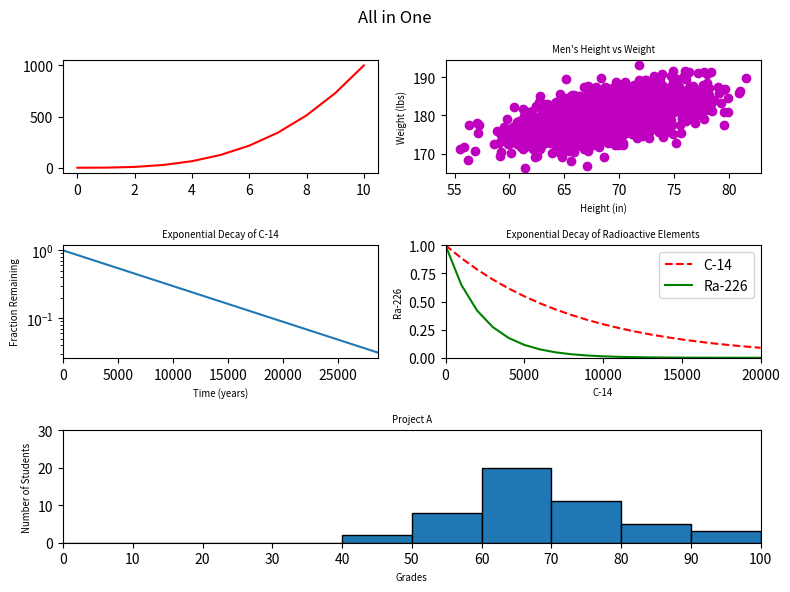

Generate this figure with matplotlib:
#!/usr/bin/env python3
import numpy as np
import matplotlib.pyplot as plt

y0 = np.arange(0, 11) ** 3

mean = [69, 0]
cov = [[15, 8], [8, 15]]
np.random.seed(5)
x1, y1 = np.random.multivariate_normal(mean, cov, 2000).T
y1 += 180

x2 = np.arange(0, 28651, 5730)
r2 = np.log(0.5)
t2 = 5730
y2 = np.exp((r2 / t2) * x2)

x3 = np.arange(0, 21000, 1000)
r3 = np.log(0.5)
t31 = 5730
t32 = 1600
y31 = np.exp((r3 / t31) * x3)
y32 = np.exp((r3 / t32) * x3)

np.random.seed(5)
student_grades = np.random.normal(68, 15, 50)

fig = plt.figure(figsize=(8, 6))
layout = (3, 2)

line_graph = plt.subplot2grid(layout, (0, 0))
scatter = plt.subplot2grid(layout, (0, 1))
change_of_scale = plt.subplot2grid(layout, (1, 0))
two_is_better = plt.subplot2grid(layout, (1, 1))
frequency = plt.subplot2grid(layout, (2, 0), colspan=2)

line_graph.plot(y0, 'r-')
plt.xlim((0, 10))

scatter.scatter(x1, y1, c='m')
scatter.set_title("Men's Height vs Weight", fontsize='x-small')
scatter.set_xlabel("Height (in)", fontsize='x-small')
scatter.set_ylabel("Weight (lbs)", fontsize='x-small')

change_of_scale.plot(x2, y2)
change_of_scale.set_xlabel("Time (years)", fontsize='x-small')
change_of_scale.set_ylabel("Fraction Remaining", fontsize='x-small')
change_of_scale.set_title("Exponential Decay of C-14", fontsize='x-small')
change_of_scale.set_yscale(value="log")
change_of_scale.set_xlim((0, 28650))

two_is_better.plot(x3, y31, 'r--', label='C-14')
two_is_better.plot(x3, y32, 'g', label='Ra-226')
two_is_better.set_title("Exponential Decay of Radioactive Elements", fontsize='x-small')
two_is_better.set_xlim((0, 20000))
two_is_better.set_ylim((0, 1))
two_is_better.set_xlabel('C-14', fontsize='x-small')
two_is_better.set_ylabel('Ra-226', fontsize='x-small')
two_is_better.legend(loc='upper right')

frequency.hist(student_grades, bins=10, edgecolor='black', range=(0, 100))
frequency.axis([0, 100, 0, 30])
frequency.set_xticks(np.arange(0, 110, step=10))
frequency.set_ylim((0, 30))
frequency.set_xlabel("Grades", fontsize='x-small')
frequency.set_ylabel("Number of Students", fontsize='x-small')
frequency.set_title("Project A", fontsize='x-small')

plt.suptitle("All in One")
plt.tight_layout()
plt.show()
